Labelled photos from "ethiopian-dataset-split", an image-classification folder in kedistS/coffee-disease-classification-CNN. The possible labels are: cerscospora, healthy, leaf rust, phoma.

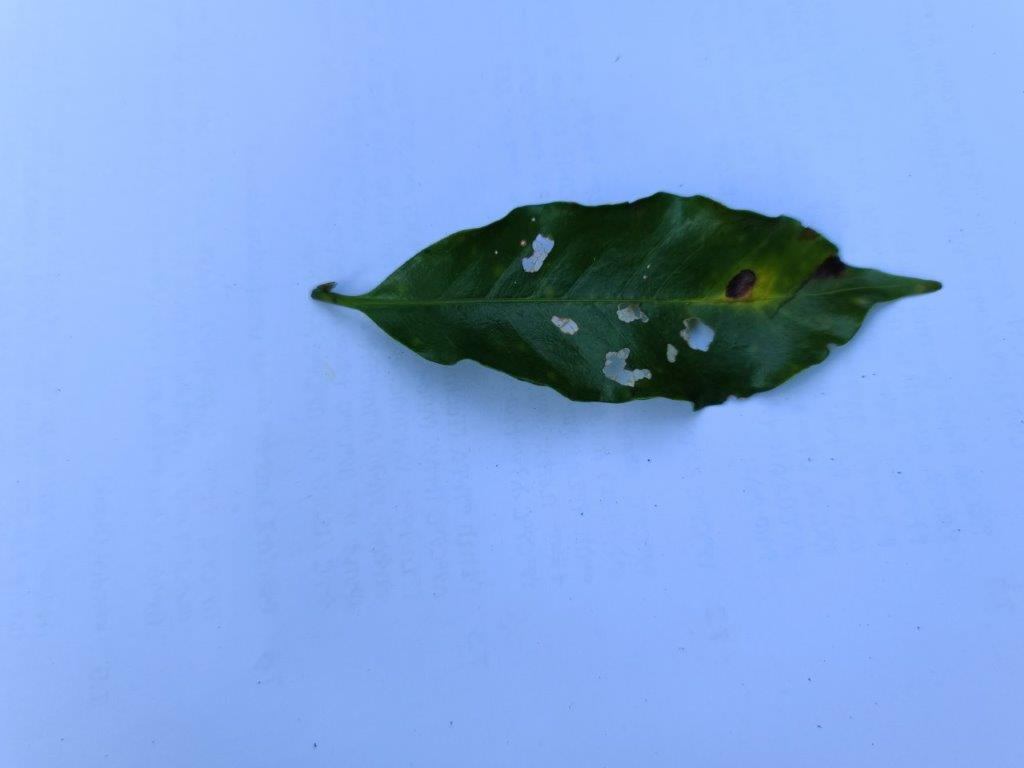
Label: cerscospora

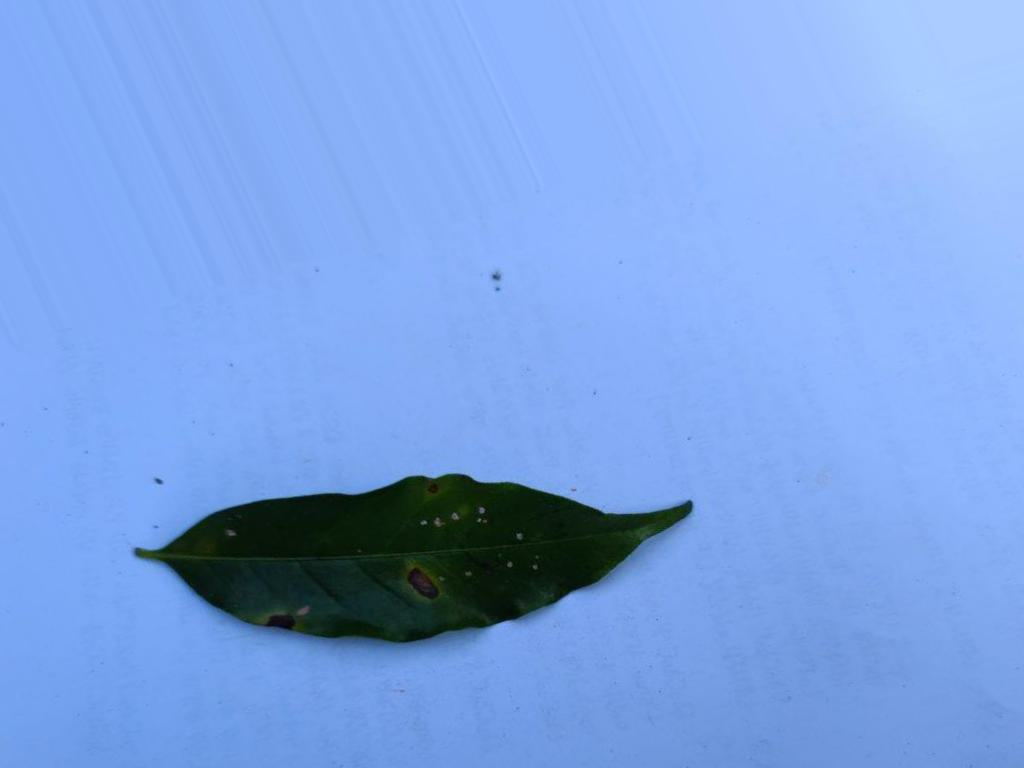
Label: cerscospora

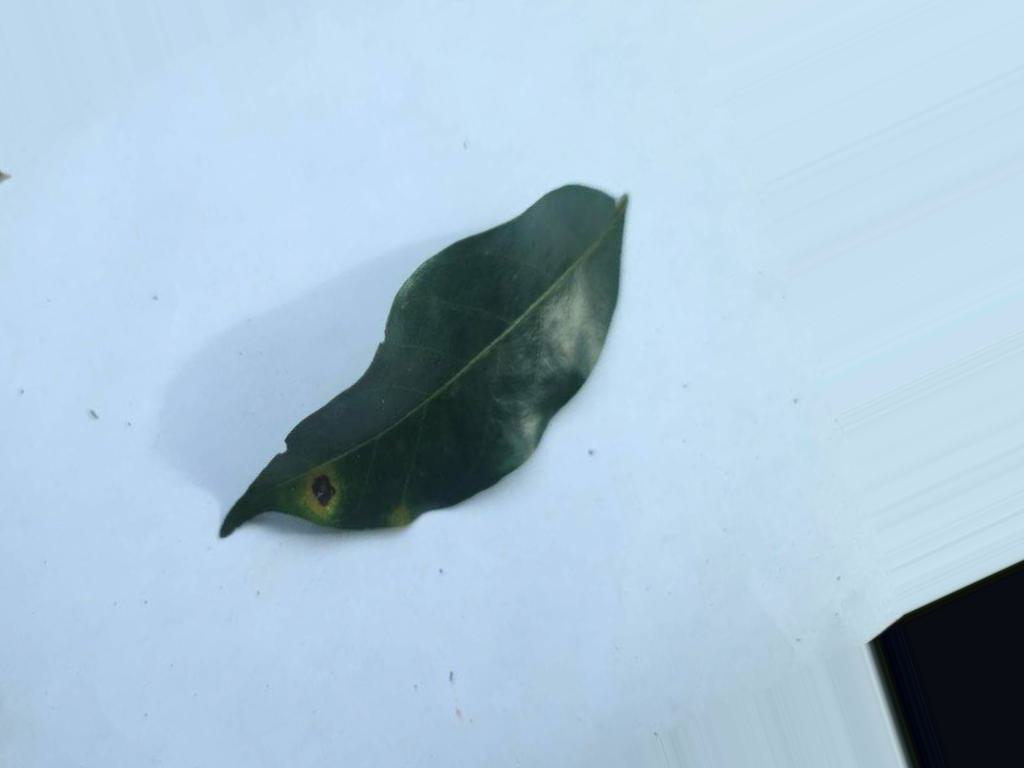
Label: cerscospora

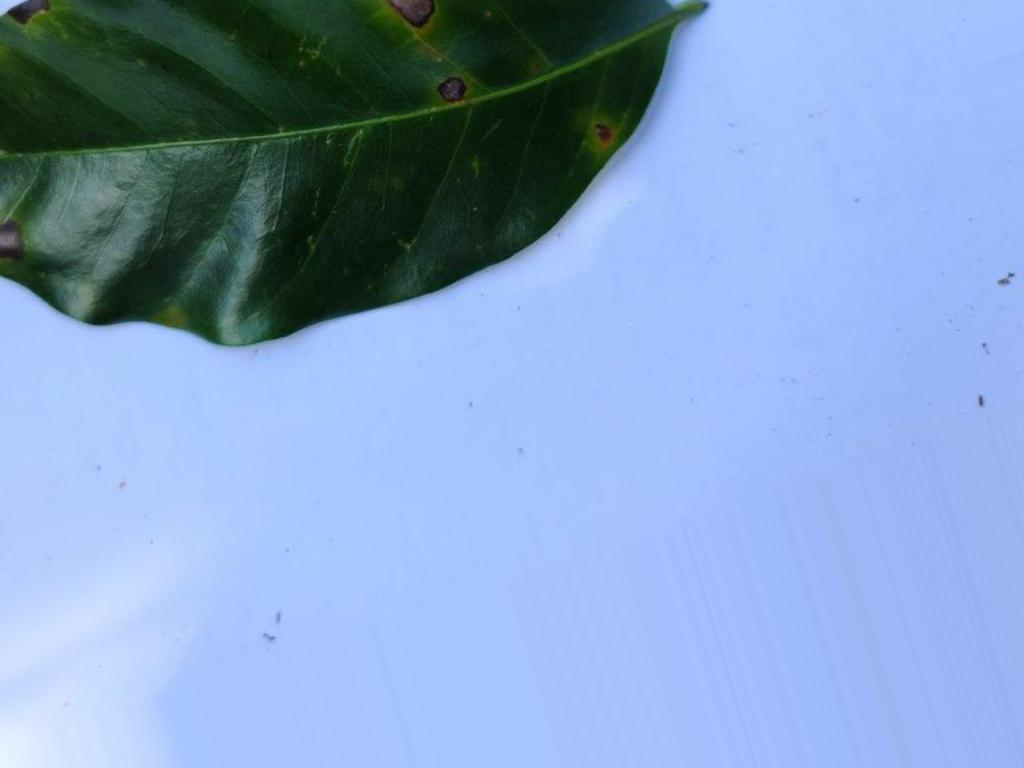
Label: cerscospora
